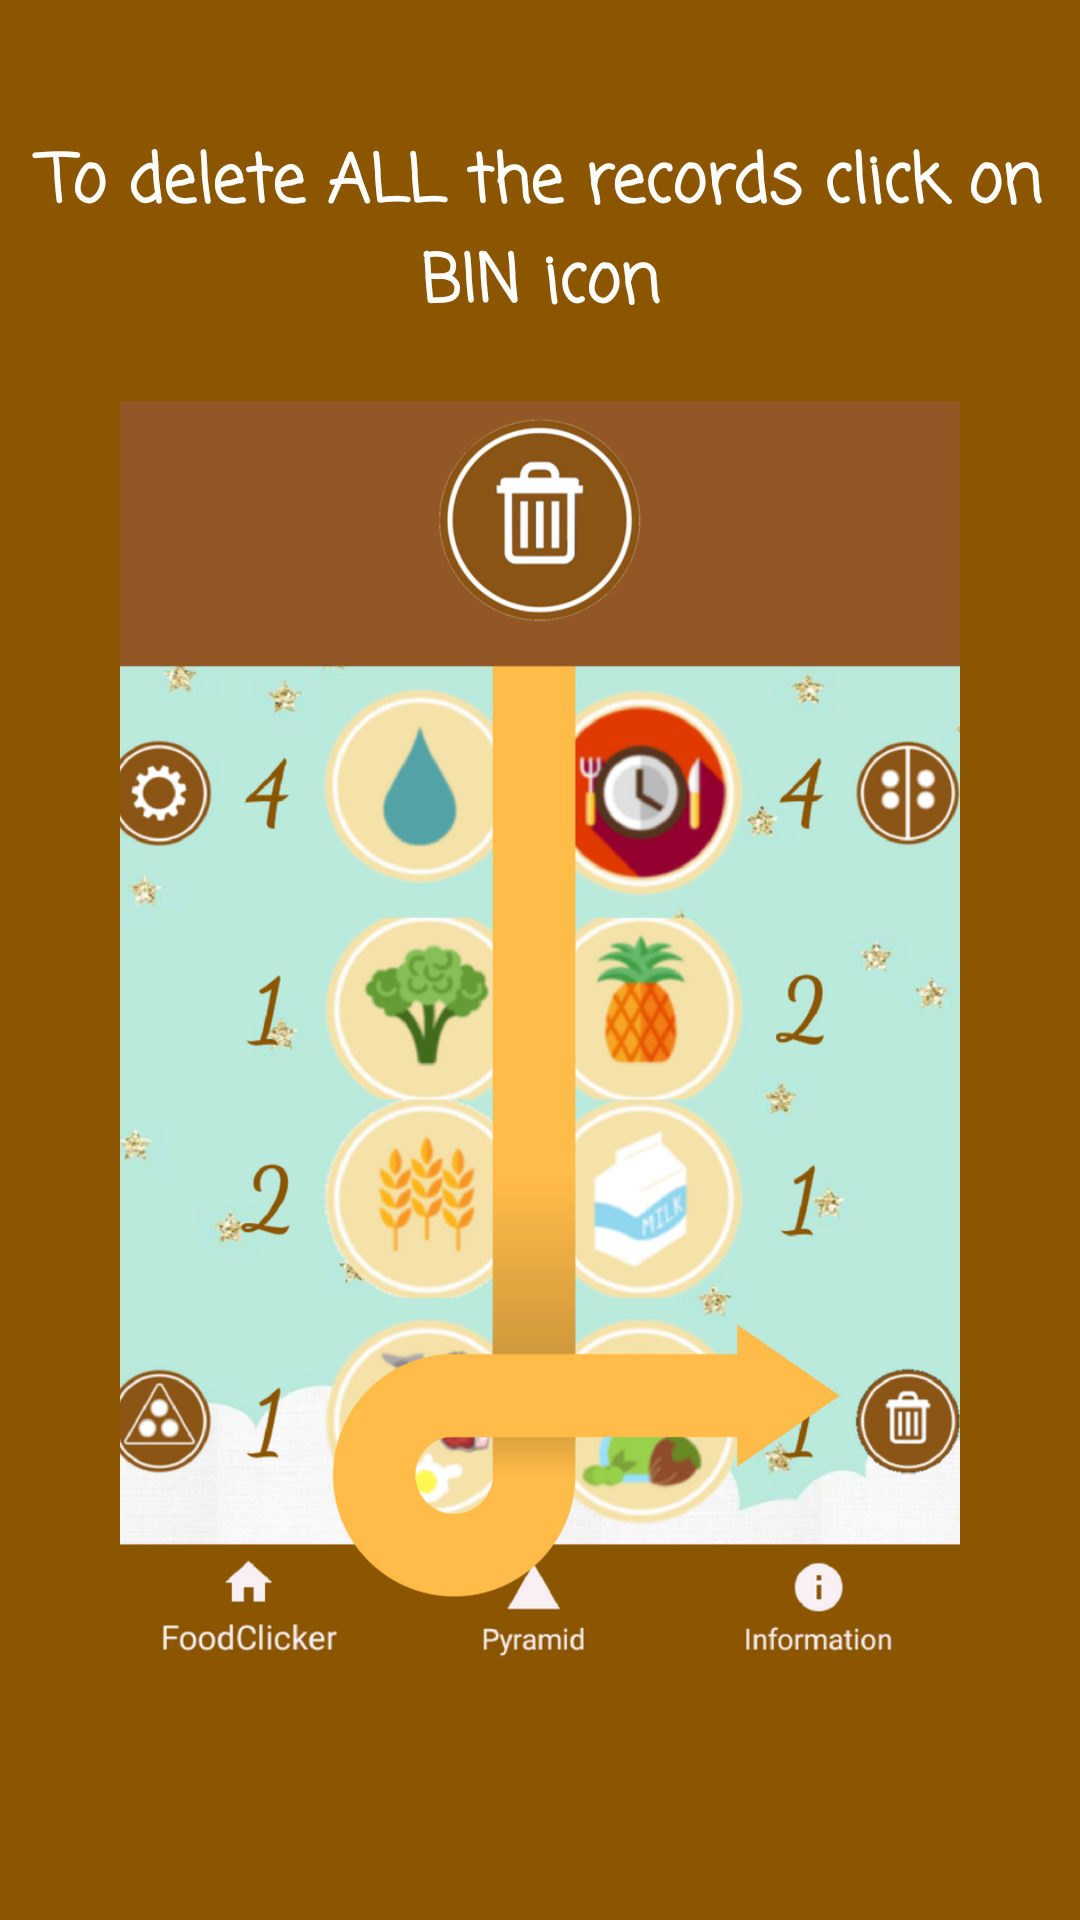

Write the Android layout XML for this screen, with the resource values it uses.
<!-- AndroidManifest.xml: application theme Theme.AppCompat.Light.NoActionBar -->
<!-- res/layout/slide_screen4.xml -->
<?xml version="1.0" encoding="utf-8"?>
<RelativeLayout xmlns:android="http://schemas.android.com/apk/res/android"
    android:layout_width="match_parent"
    android:layout_height="match_parent"
    android:background="@color/colorPrimaryDark">

    <LinearLayout
        android:layout_width="wrap_content"
        android:layout_height="wrap_content"
        android:layout_centerInParent="true"
        android:gravity="center_horizontal"
        android:orientation="vertical">

        <TextView
            android:layout_width="wrap_content"
            android:layout_height="wrap_content"
            android:textAlignment="center"
            android:fontFamily="casual"
            android:text="@string/slide_4_title"
            android:textColor="@android:color/white"
            android:textSize="@dimen/slide_title"
            android:layout_marginBottom="@dimen/slide_title"
            android:textStyle="bold" />

        <ImageView
            android:layout_width="@dimen/tutorial_image_width"
            android:layout_height="@dimen/tutorial_image_height"
            android:src="@drawable/tutorial4" />

        <TextView
            android:layout_width="wrap_content"
            android:layout_height="wrap_content"
            android:layout_marginTop="20dp"

            android:text="@string/slide_4_desc"
            android:textAlignment="center"
            android:textColor="@android:color/white"
            android:textSize="@dimen/slide_desc" />
    </LinearLayout>
</RelativeLayout>
<!-- resources referenced by this layout -->
<resources>
  <color name="colorPrimaryDark">#8C5600</color>
  <dimen name="slide_desc">16dp</dimen>
  <dimen name="slide_title">22dp</dimen>
  <dimen name="tutorial_image_height">420dp</dimen>
  <dimen name="tutorial_image_width">320dp</dimen>
  <!-- drawable tutorial4: png bitmap (drawable, 388028 bytes) -->
  <string name="slide_4_desc" />
  <string name="slide_4_title">To delete ALL the records click on BIN icon</string>
</resources>
